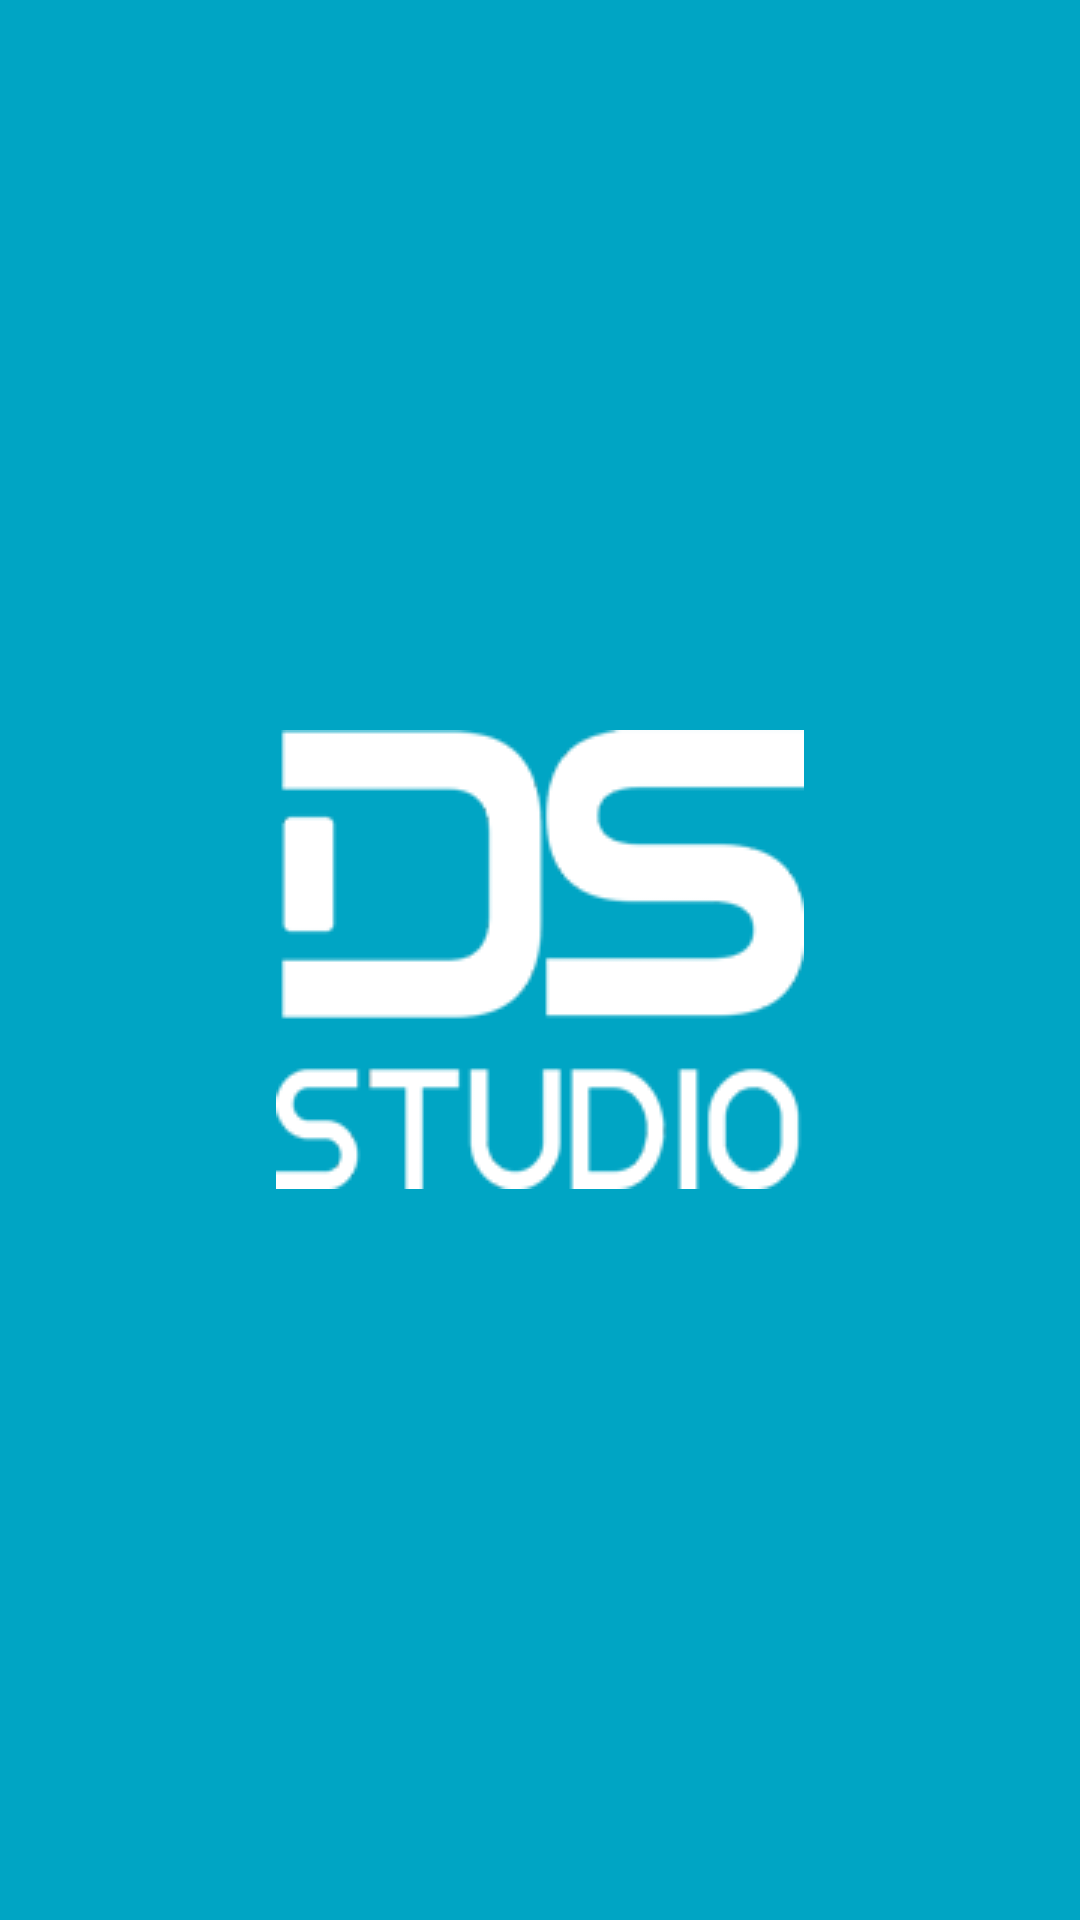

Produce the Android XML layout that renders to this screen, including the resource entries it uses.
<!-- AndroidManifest.xml: application theme AppTheme -->
<!-- res/layout/activity_main.xml -->
<?xml version="1.0" encoding="utf-8"?>
<RelativeLayout xmlns:android="http://schemas.android.com/apk/res/android"
    xmlns:tools="http://schemas.android.com/tools"
    android:layout_width="match_parent"
    android:layout_height="match_parent"
    tools:context="com.paintphobia.heri.belajarandroid.MainActivity"
    android:background="#00a5c4"
    android:gravity="center_horizontal">

    <ImageView
        android:layout_width="wrap_content"
        android:layout_height="wrap_content"
        android:id="@+id/imageView2"
        android:layout_centerVertical="true"
        android:layout_alignParentRight="true"
        android:layout_alignParentEnd="true"
        android:src="@drawable/company" />
</RelativeLayout>
<!-- resources referenced by this layout -->
<resources>
  <!-- drawable company: png bitmap (drawable, 11938 bytes) -->
  <style name="AppTheme" parent="Theme.AppCompat.Light.DarkActionBar">
          
          <item name="windowNoTitle">true</item>
          <item name="windowActionBar">false</item>
          <item name="colorPrimary">@color/colorPrimary</item>
          <item name="colorPrimaryDark">@color/colorPrimaryDark</item>
          <item name="colorAccent">@color/colorAccent</item>
      </style>
  <color name="colorPrimary">#125688</color>
  <color name="colorPrimaryDark">#125688</color>
  <color name="colorAccent">#c8e8ff</color>
</resources>
